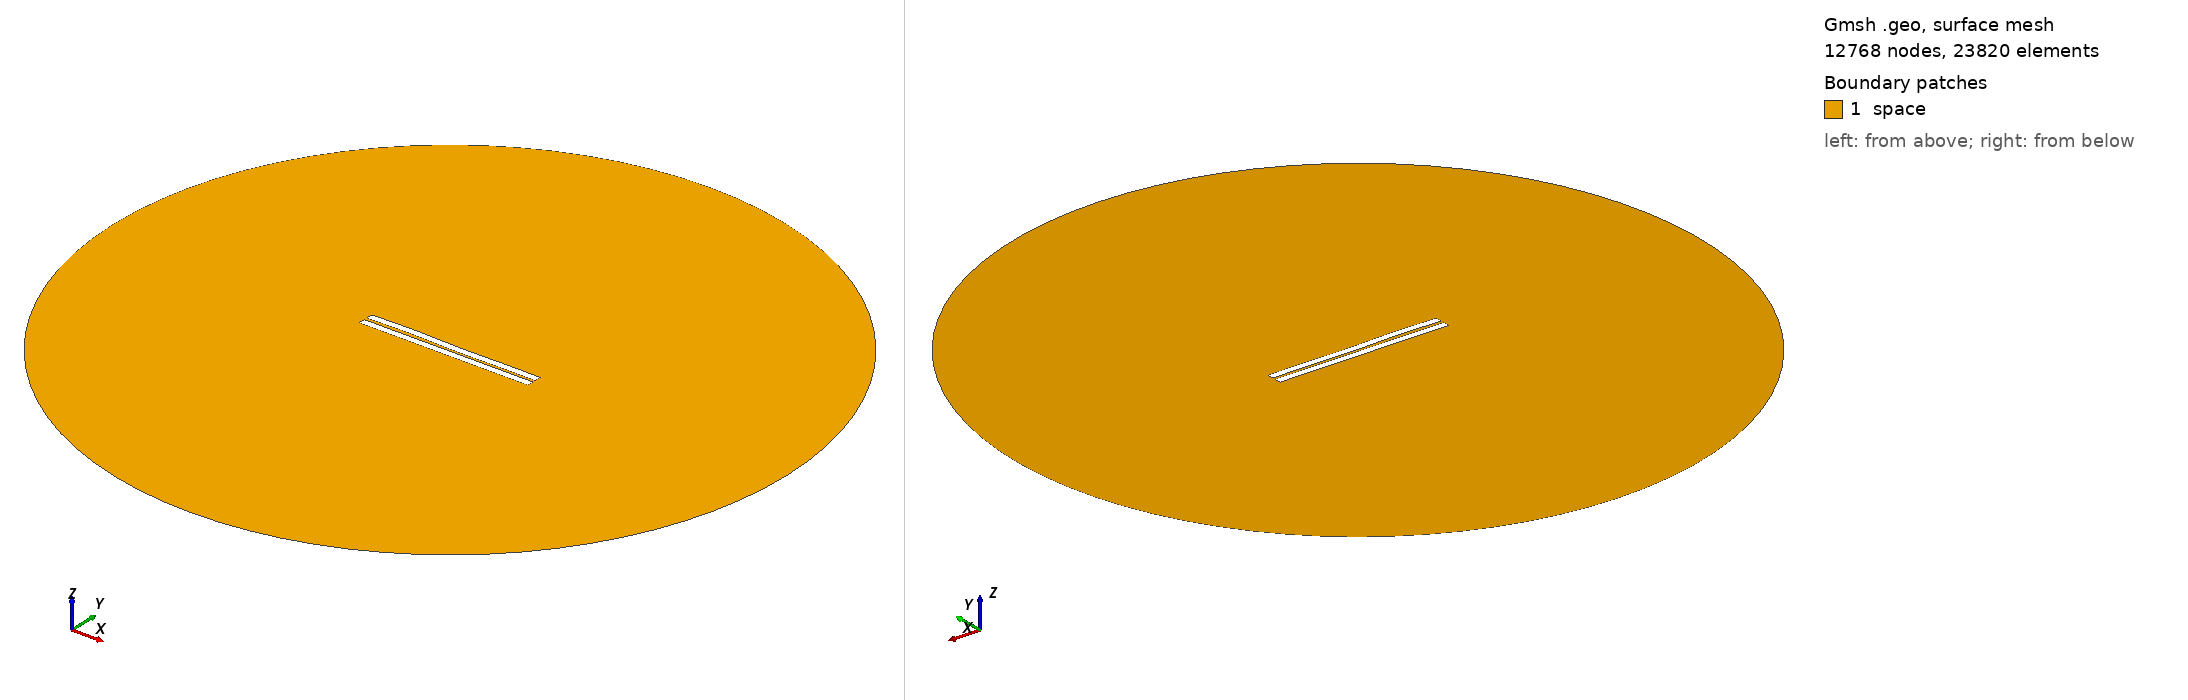

Gmsh geometry script, surface-meshed: 12768 nodes, 23820 surface elements. Boundary patches (legend numbers): 1 space. Left view from above one corner, right view from below the opposite corner. Legend entries are the model's physical surfaces. The drawing asked Gmsh for element sizes between 1% and 20% of the model's largest extent; the script's own settings can give other sizes.

=== 700.geo (drawn) ===
//---------------------------------------
// Geometry kernel
//---------------------------------------

SetFactory("OpenCASCADE");



//---------------------------------------
// Parameters of the geometry
//---------------------------------------

// Overetch of the upper plate
overetch = 0.0;

// Distance between the plates
distance = 1.75;

// Discretization over the x axis (for the deformation)
nx = 50; 

// Length of the plate
L = 100 - overetch; 

// Number of modes
n = 4; 

// 1st mode coefficient
coeff(1) = -0.15;
beta(1) = 0.596864 * 3.1415926535 / L;

// 2nd mode coefficient
coeff(2) = 0.0;
beta(2) = 1.49418 * 3.1415926535 / L;

// 3rd mode coefficient
coeff(3) = 0.15;
beta(3) = 2.50025 * 3.1415926535 / L;

// 4th mode coefficient
coeff(4) = 0.15;
beta(4) = 3.49999 * 3.1415926535 / L;



//---------------------------------------
// Upper plate (deformed rectangle)
//---------------------------------------

// Coordiantes of the upper plate
xmin = -50;
xmax = 50 - overetch;

// Height of the upper plate
yheight = 4 - 2 * overetch;

// Indexes of the points
UpperID[] = {};
LowerID[] = {};
LeftID[] = {};
RightID[] = {};

// Point index
p = 1;

// Horizontal edges
For i In {1:nx}
    x = xmin + (i-1)*(xmax - xmin)/(nx-1);

    y_bottom = distance / 2 + overetch;
    For j In {1:n}
        C = (Cosh(beta(j)*L) + Cos(beta(j)*L)) / (Sinh(beta(j)*L) + Sin(beta(j)*L));
        y_bottom  = y_bottom + coeff(j) * (Cosh(beta(j)*(x+50)) - Cos(beta(j)*(x+50)) - C * (Sinh(beta(j)*(x+50)) - Sin(beta(j)*(x+50))));
    EndFor

    y_top = y_bottom + yheight;

    Point(p) = {x, y_top, 0, 1.0};
    UpperID[i] = p;
    p = p + 1;

    Point(p) = {x, y_bottom, 0, 1.0};
    LowerID[i] = p;
    p = p + 1;
EndFor

// Create point lists
UpperPts[] = {}; LowerPts[] = {};
For i In {1:nx}
  UpperPts[] += {UpperID[i]};
  LowerPts[] += {LowerID[i]};
EndFor

// Build splines
Spline(1) = {UpperPts[]};
Spline(2) = {LowerPts[]};
Line(3) = {LowerPts[nx-1], UpperPts[nx-1]};
Line(4) = {LowerPts[0], UpperPts[0]};

// Build the plane surface
Curve Loop(1) = {2, 3, -1, -4};
Plane Surface(1) = {1};



//---------------------------------------
// Lower plate (rectangle)
//---------------------------------------

// Vertices
Point(1001) = {-50, -1, 0, 1.0};
Point(1002) = { 50, -1, 0, 1.0};
Point(1003) = { 50,  -5, 0, 1.0};
Point(1004) = {-50,  -5, 0, 1.0};

// Edges
Line(5) = {1001, 1002};
Line(6) = {1002, 1003};
Line(7) = {1003, 1004};
Line(8) = {1004, 1001};

// Plane surface
Line Loop(2) = {5, 6, 7, 8};
Plane Surface(2) = {2}; 



//---------------------------------------
// Outer (fictious) boundary
//---------------------------------------

// Points
Point(1005) = {0, 0, 0};       // Center
Point(1006) = {200, 0, 0};     // Start point
Point(1007) = {0, 200, 0};     // 90 degrees
Point(1008) = {-200, 0, 0};    // 180 degrees
Point(1009) = {0, -200, 0};    // 270 degrees

// Circle arcs (each needs start, center, end)
Circle(9) = {1006, 1005, 1007};
Circle(10) = {1007, 1005, 1008};
Circle(11) = {1008, 1005, 1009};
Circle(12) = {1009, 1005, 1006};

// Plane surface for the entire domain
Curve Loop(3) = {9, 10, 11, 12};
Surface(3) = {3};

// Subtract the plates from the whole domain to obtain the actual domain where we want to solve the equations
BooleanDifference{ Surface{3}; Delete; }{ Surface{1}; Surface{2}; Delete; }




//---------------------------------------
// Transfinite Lines/Curves
//---------------------------------------

// Set the number of points on the boundaries
r = 7;

// Plates
Transfinite Curve {1, 2} = 50*r Using Progression 1;
Transfinite Curve {3, 4} = 2*r Using Progression 1;
Transfinite Line {5, 7} = 50*r Using Progression 1;
Transfinite Line {6, 8} = 2*r Using Progression 1;

// Outer boundary
Transfinite Line {9, 10, 11, 12} = 20 Using Progression 1;



//---------------------------------------
// Physical groups
//---------------------------------------                

// Physical curves (boundaries)
Physical Line("force_segment", 10) = {2};
Physical Line("upper_plate", 11) = {1, 3, 4};
Physical Line("lower_plate", 12) = {5, 6, 7, 8};
Physical Line("boundary", 20) = {9, 10, 11, 12};

// Physical Surfaces
Physical Surface("space", 30) = {3};



//---------------------------------------
// 6. Generate the Mesh
//---------------------------------------

// 2D mesh generation
Mesh 2;
